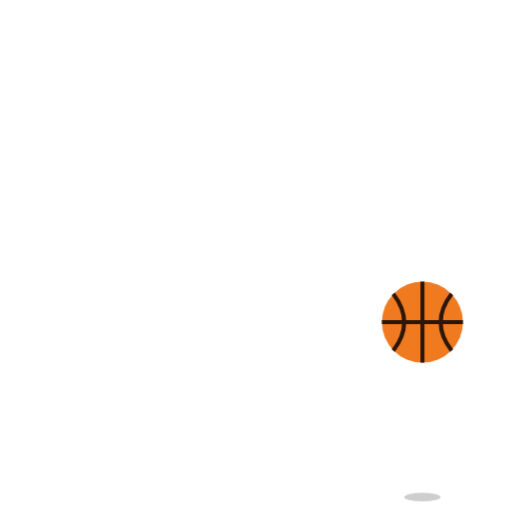
t = 0.00 s
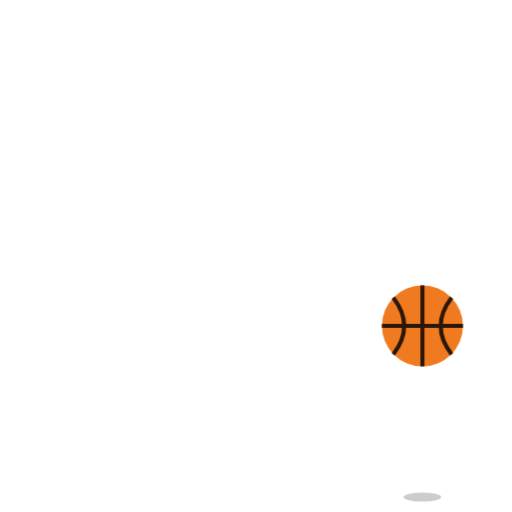
t = 0.13 s
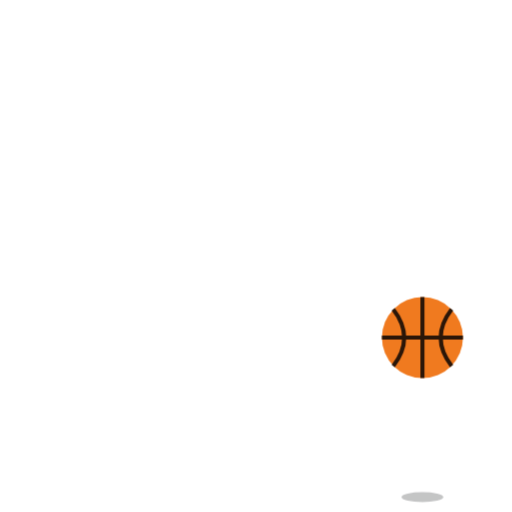
t = 0.25 s
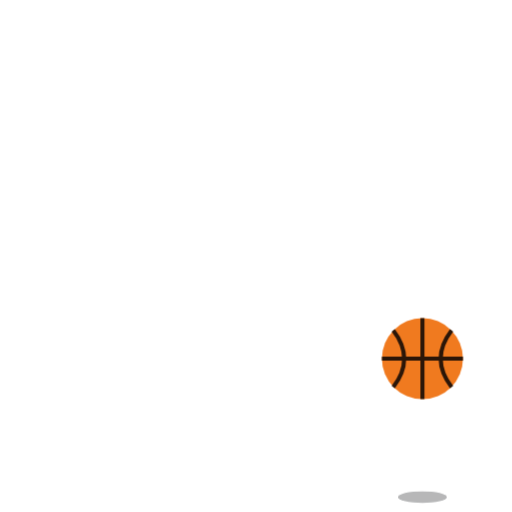
t = 0.38 s
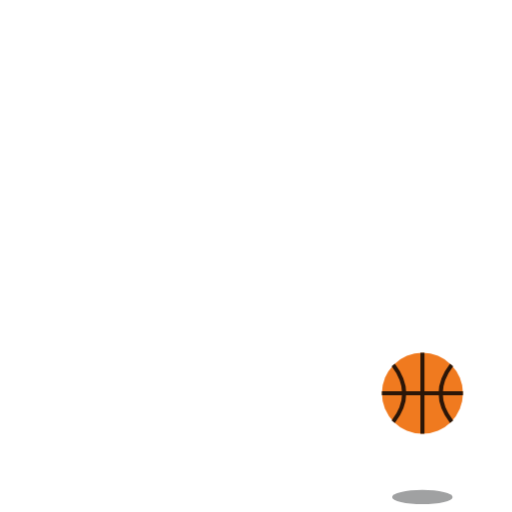
t = 0.51 s
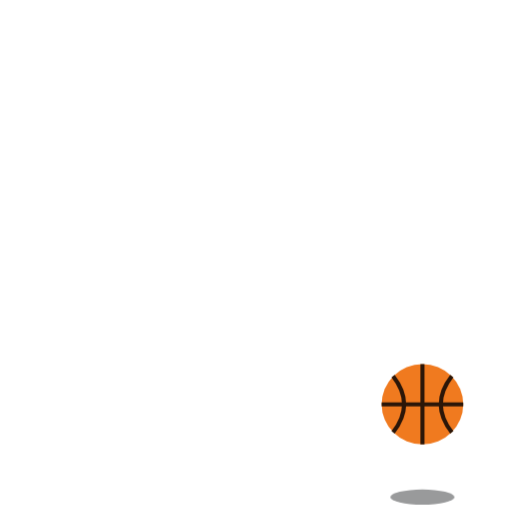
t = 0.54 s

The animated SVG that drew these frames (rendered in a browser with its animation timeline set to each time). Animation: 3 CSS @keyframes rules; one cycle of 0.62 s, repeats indefinitely.

<svg xmlns="http://www.w3.org/2000/svg" viewBox="-120 -120 240 240" width="240" height="240"><title>Handles</title><style>.bbdribble-b{animation:bbdribble-b .62s cubic-bezier(.5,0,.9,.5) infinite alternate}@keyframes bbdribble-b{from{transform:translateY(-62px)}to{transform:translateY(0)}}.bbdribble-q{transform-box:fill-box;transform-origin:center;transform-origin:50% 100%;animation:bbdribble-q .62s cubic-bezier(.5,0,.9,.5) infinite alternate}@keyframes bbdribble-q{0%,82%{transform:scale(1,1)}100%{transform:scale(1.16,.8)}}.bbdribble-s{transform-box:fill-box;transform-origin:center;animation:bbdribble-s .62s cubic-bezier(.5,0,.9,.5) infinite alternate}@keyframes bbdribble-s{from{transform:scale(.45);opacity:.2}to{transform:scale(1);opacity:.55}}@media (prefers-reduced-motion:reduce){*{animation:none!important}}</style><ellipse class="bbdribble-s" cx="78" cy="113" rx="19" ry="4.5" fill="#0b0d10"/><g transform="translate(78 93)"><g class="bbdribble-b"><g class="bbdribble-q"><circle r="19" fill="#f07a1f"/><path d="M-19 0H19M0 -19V19M-13.68 -13.3Q-3.42 0 -13.68 13.3M13.68 -13.3Q3.42 0 13.68 13.3" stroke="#2b1608" stroke-width="1.9" fill="none"/></g></g></g></svg>
